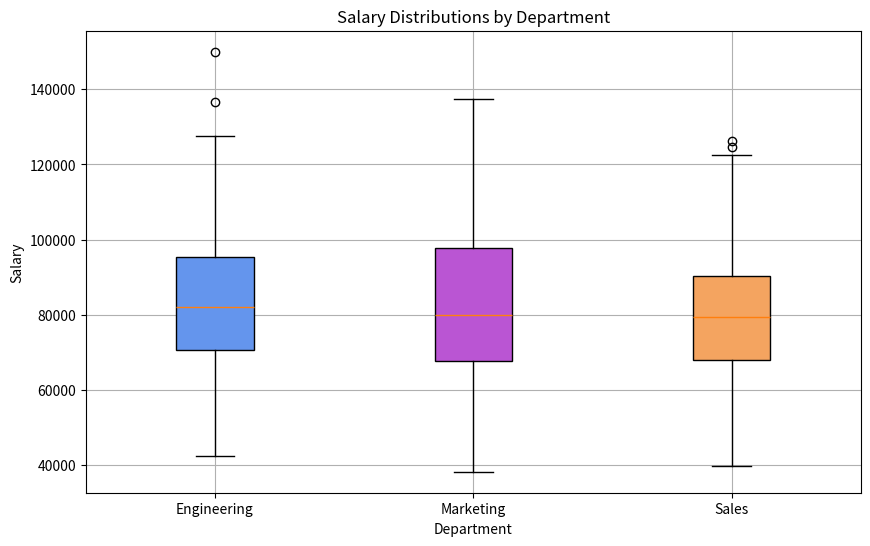

This figure's Python source:
import pandas as pd 

data = [
    {
        "department": "Engineering",
        "salary": 119436.643
    },
    {
        "department": "Marketing",
        "salary": 132153.48
    },
    {
        "department": "Engineering",
        "salary": 94857.445
    },
    {
        "department": "Marketing",
        "salary": 136196.354
    },
    {
        "department": "Marketing",
        "salary": 117846.97
    },
    {
        "department": "Sales",
        "salary": 98068.477
    },
    {
        "department": "Engineering",
        "salary": 92456.86
    },
    {
        "department": "Sales",
        "salary": 89894.045
    },
    {
        "department": "Engineering",
        "salary": 72746.577
    },
    {
        "department": "Engineering",
        "salary": 122662.541
    },
    {
        "department": "Engineering",
        "salary": 85986.205
    },
    {
        "department": "Sales",
        "salary": 64633.042
    },
    {
        "department": "Marketing",
        "salary": 106808.346
    },
    {
        "department": "Sales",
        "salary": 114584.834
    },
    {
        "department": "Sales",
        "salary": 78232.924
    },
    {
        "department": "Engineering",
        "salary": 42444.425
    },
    {
        "department": "Marketing",
        "salary": 86770.446
    },
    {
        "department": "Marketing",
        "salary": 114118.568
    },
    {
        "department": "Marketing",
        "salary": 92828.043
    },
    {
        "department": "Marketing",
        "salary": 114639.649
    },
    {
        "department": "Engineering",
        "salary": 99272.669
    },
    {
        "department": "Marketing",
        "salary": 111778.284
    },
    {
        "department": "Engineering",
        "salary": 84407.304
    },
    {
        "department": "Engineering",
        "salary": 109526.734
    },
    {
        "department": "Marketing",
        "salary": 116677.602
    },
    {
        "department": "Sales",
        "salary": 126275.854
    },
    {
        "department": "Engineering",
        "salary": 87965.828
    },
    {
        "department": "Sales",
        "salary": 89056.724
    },
    {
        "department": "Engineering",
        "salary": 112193.016
    },
    {
        "department": "Marketing",
        "salary": 115178.643
    },
    {
        "department": "Marketing",
        "salary": 76281.616
    },
    {
        "department": "Sales",
        "salary": 118587.989
    },
    {
        "department": "Engineering",
        "salary": 110939.04
    },
    {
        "department": "Marketing",
        "salary": 82608.153
    },
    {
        "department": "Marketing",
        "salary": 124468.558
    },
    {
        "department": "Marketing",
        "salary": 97351.393
    },
    {
        "department": "Engineering",
        "salary": 89902.076
    },
    {
        "department": "Sales",
        "salary": 91104.844
    },
    {
        "department": "Engineering",
        "salary": 107542.724
    },
    {
        "department": "Sales",
        "salary": 87257.87
    },
    {
        "department": "Sales",
        "salary": 97904.936
    },
    {
        "department": "Engineering",
        "salary": 96979.16
    },
    {
        "department": "Sales",
        "salary": 116892.521
    },
    {
        "department": "Engineering",
        "salary": 118172.848
    },
    {
        "department": "Engineering",
        "salary": 119648.431
    },
    {
        "department": "Engineering",
        "salary": 76380.982
    },
    {
        "department": "Marketing",
        "salary": 101798.876
    },
    {
        "department": "Marketing",
        "salary": 85875.101
    },
    {
        "department": "Sales",
        "salary": 101044.5
    },
    {
        "department": "Engineering",
        "salary": 73168.417
    },
    {
        "department": "Engineering",
        "salary": 127658.847
    },
    {
        "department": "Marketing",
        "salary": 107738.257
    },
    {
        "department": "Engineering",
        "salary": 73350.936
    },
    {
        "department": "Marketing",
        "salary": 110076.35
    },
    {
        "department": "Sales",
        "salary": 120658.314
    },
    {
        "department": "Sales",
        "salary": 97555.527
    },
    {
        "department": "Engineering",
        "salary": 136652.757
    },
    {
        "department": "Marketing",
        "salary": 98685.337
    },
    {
        "department": "Marketing",
        "salary": 137275.535
    },
    {
        "department": "Marketing",
        "salary": 97526.184
    },
    {
        "department": "Marketing",
        "salary": 124407.974
    },
    {
        "department": "Sales",
        "salary": 99868.253
    },
    {
        "department": "Sales",
        "salary": 111874.903
    },
    {
        "department": "Sales",
        "salary": 86720.413
    },
    {
        "department": "Engineering",
        "salary": 87851.545
    },
    {
        "department": "Sales",
        "salary": 68712.595
    },
    {
        "department": "Marketing",
        "salary": 65325.161
    },
    {
        "department": "Engineering",
        "salary": 87688.714
    },
    {
        "department": "Marketing",
        "salary": 80907.322
    },
    {
        "department": "Sales",
        "salary": 95023.901
    },
    {
        "department": "Engineering",
        "salary": 98898.248
    },
    {
        "department": "Engineering",
        "salary": 105641.398
    },
    {
        "department": "Sales",
        "salary": 62113.639
    },
    {
        "department": "Engineering",
        "salary": 116766.216
    },
    {
        "department": "Engineering",
        "salary": 91673.757
    },
    {
        "department": "Engineering",
        "salary": 127138.559
    },
    {
        "department": "Engineering",
        "salary": 76046.811
    },
    {
        "department": "Engineering",
        "salary": 66459.087
    },
    {
        "department": "Engineering",
        "salary": 120224.667
    },
    {
        "department": "Sales",
        "salary": 85437.44
    },
    {
        "department": "Engineering",
        "salary": 95655.295
    },
    {
        "department": "Sales",
        "salary": 110600.335
    },
    {
        "department": "Marketing",
        "salary": 62080.938
    },
    {
        "department": "Marketing",
        "salary": 106493.708
    },
    {
        "department": "Marketing",
        "salary": 93446.502
    },
    {
        "department": "Engineering",
        "salary": 110061.351
    },
    {
        "department": "Marketing",
        "salary": 120110.984
    },
    {
        "department": "Marketing",
        "salary": 111493.716
    },
    {
        "department": "Marketing",
        "salary": 131133.601
    },
    {
        "department": "Engineering",
        "salary": 91621.633
    },
    {
        "department": "Marketing",
        "salary": 91805.662
    },
    {
        "department": "Sales",
        "salary": 122327.491
    },
    {
        "department": "Engineering",
        "salary": 94980.414
    },
    {
        "department": "Marketing",
        "salary": 91695.438
    },
    {
        "department": "Sales",
        "salary": 87218.277
    },
    {
        "department": "Engineering",
        "salary": 149955.352
    },
    {
        "department": "Sales",
        "salary": 39897.437
    },
    {
        "department": "Engineering",
        "salary": 82520.055
    },
    {
        "department": "Marketing",
        "salary": 46996.215
    },
    {
        "department": "Sales",
        "salary": 122480.109
    },
    {
        "department": "Sales",
        "salary": 76795.445
    },
    {
        "department": "Marketing",
        "salary": 96977.473
    },
    {
        "department": "Engineering",
        "salary": 80558.496
    },
    {
        "department": "Marketing",
        "salary": 99541.255
    },
    {
        "department": "Marketing",
        "salary": 83748.507
    },
    {
        "department": "Engineering",
        "salary": 70311.984
    },
    {
        "department": "Sales",
        "salary": 87067.94
    },
    {
        "department": "Sales",
        "salary": 74028.451
    },
    {
        "department": "Sales",
        "salary": 65611.772
    },
    {
        "department": "Sales",
        "salary": 88113.096
    },
    {
        "department": "Marketing",
        "salary": 78826.318
    },
    {
        "department": "Sales",
        "salary": 107506.891
    },
    {
        "department": "Sales",
        "salary": 95370.399
    },
    {
        "department": "Sales",
        "salary": 78774.989
    },
    {
        "department": "Sales",
        "salary": 40586.834
    },
    {
        "department": "Sales",
        "salary": 74653.134
    },
    {
        "department": "Engineering",
        "salary": 78520.957
    },
    {
        "department": "Marketing",
        "salary": 60494.069
    },
    {
        "department": "Sales",
        "salary": 84331.094
    },
    {
        "department": "Sales",
        "salary": 101770.663
    },
    {
        "department": "Marketing",
        "salary": 77331.227
    },
    {
        "department": "Sales",
        "salary": 77451.397
    },
    {
        "department": "Marketing",
        "salary": 88251.907
    },
    {
        "department": "Engineering",
        "salary": 111444.211
    },
    {
        "department": "Sales",
        "salary": 66847.956
    },
    {
        "department": "Sales",
        "salary": 73505.122
    },
    {
        "department": "Engineering",
        "salary": 67311.517
    },
    {
        "department": "Sales",
        "salary": 82455.991
    },
    {
        "department": "Engineering",
        "salary": 84475.981
    },
    {
        "department": "Engineering",
        "salary": 83565.044
    },
    {
        "department": "Sales",
        "salary": 77662.928
    },
    {
        "department": "Engineering",
        "salary": 67107.321
    },
    {
        "department": "Sales",
        "salary": 117935.186
    },
    {
        "department": "Sales",
        "salary": 67332.726
    },
    {
        "department": "Sales",
        "salary": 93359.931
    },
    {
        "department": "Engineering",
        "salary": 91580.056
    },
    {
        "department": "Engineering",
        "salary": 80304.705
    },
    {
        "department": "Engineering",
        "salary": 56251.248
    },
    {
        "department": "Marketing",
        "salary": 81131.67
    },
    {
        "department": "Sales",
        "salary": 88881.703
    },
    {
        "department": "Engineering",
        "salary": 83611.743
    },
    {
        "department": "Marketing",
        "salary": 68051.793
    },
    {
        "department": "Sales",
        "salary": 79079.066
    },
    {
        "department": "Sales",
        "salary": 80976.494
    },
    {
        "department": "Sales",
        "salary": 83729.747
    },
    {
        "department": "Marketing",
        "salary": 68679.041
    },
    {
        "department": "Engineering",
        "salary": 105491.47
    },
    {
        "department": "Engineering",
        "salary": 74108.8
    },
    {
        "department": "Engineering",
        "salary": 67062.572
    },
    {
        "department": "Engineering",
        "salary": 96236.839
    },
    {
        "department": "Sales",
        "salary": 77753.267
    },
    {
        "department": "Sales",
        "salary": 64778.115
    },
    {
        "department": "Engineering",
        "salary": 90334.29
    },
    {
        "department": "Engineering",
        "salary": 44883.375
    },
    {
        "department": "Engineering",
        "salary": 81892.104
    },
    {
        "department": "Marketing",
        "salary": 98014.086
    },
    {
        "department": "Sales",
        "salary": 94444.954
    },
    {
        "department": "Engineering",
        "salary": 103850.995
    },
    {
        "department": "Engineering",
        "salary": 89258.468
    },
    {
        "department": "Marketing",
        "salary": 72832.755
    },
    {
        "department": "Engineering",
        "salary": 106044.191
    },
    {
        "department": "Sales",
        "salary": 124560.498
    },
    {
        "department": "Marketing",
        "salary": 89227.018
    },
    {
        "department": "Marketing",
        "salary": 111004.153
    },
    {
        "department": "Marketing",
        "salary": 81163.148
    },
    {
        "department": "Engineering",
        "salary": 73215.214
    },
    {
        "department": "Engineering",
        "salary": 71036.677
    },
    {
        "department": "Engineering",
        "salary": 99631.505
    },
    {
        "department": "Marketing",
        "salary": 85788.157
    },
    {
        "department": "Marketing",
        "salary": 79892.139
    },
    {
        "department": "Sales",
        "salary": 70055.214
    },
    {
        "department": "Marketing",
        "salary": 59794.306
    },
    {
        "department": "Engineering",
        "salary": 78572.011
    },
    {
        "department": "Engineering",
        "salary": 76584.083
    },
    {
        "department": "Marketing",
        "salary": 86486.55
    },
    {
        "department": "Sales",
        "salary": 87004.095
    },
    {
        "department": "Marketing",
        "salary": 59895.779
    },
    {
        "department": "Marketing",
        "salary": 101342.895
    },
    {
        "department": "Marketing",
        "salary": 94906.959
    },
    {
        "department": "Engineering",
        "salary": 70752.337
    },
    {
        "department": "Engineering",
        "salary": 83074.066
    },
    {
        "department": "Engineering",
        "salary": 72806.817
    },
    {
        "department": "Marketing",
        "salary": 102685.793
    },
    {
        "department": "Sales",
        "salary": 59797.414
    },
    {
        "department": "Marketing",
        "salary": 38288.934
    },
    {
        "department": "Marketing",
        "salary": 78657.893
    },
    {
        "department": "Engineering",
        "salary": 88372.123
    },
    {
        "department": "Engineering",
        "salary": 91335.878
    },
    {
        "department": "Marketing",
        "salary": 87173.226
    },
    {
        "department": "Sales",
        "salary": 79191.412
    },
    {
        "department": "Engineering",
        "salary": 61371.479
    },
    {
        "department": "Sales",
        "salary": 55122.57
    },
    {
        "department": "Sales",
        "salary": 74699.425
    },
    {
        "department": "Marketing",
        "salary": 104847.616
    },
    {
        "department": "Marketing",
        "salary": 102678.692
    },
    {
        "department": "Marketing",
        "salary": 66397.936
    },
    {
        "department": "Sales",
        "salary": 68341.74
    },
    {
        "department": "Engineering",
        "salary": 68911.579
    },
    {
        "department": "Engineering",
        "salary": 94819.836
    },
    {
        "department": "Marketing",
        "salary": 79602.909
    },
    {
        "department": "Engineering",
        "salary": 57373.307
    },
    {
        "department": "Sales",
        "salary": 54388.349
    },
    {
        "department": "Sales",
        "salary": 60606.461
    },
    {
        "department": "Engineering",
        "salary": 73354.529
    },
    {
        "department": "Sales",
        "salary": 55102.484
    },
    {
        "department": "Sales",
        "salary": 59330.893
    },
    {
        "department": "Sales",
        "salary": 80358.629
    },
    {
        "department": "Marketing",
        "salary": 76313.133
    },
    {
        "department": "Marketing",
        "salary": 51056.333
    },
    {
        "department": "Engineering",
        "salary": 70365.714
    },
    {
        "department": "Engineering",
        "salary": 66874.978
    },
    {
        "department": "Engineering",
        "salary": 78142.477
    },
    {
        "department": "Sales",
        "salary": 73824.044
    },
    {
        "department": "Sales",
        "salary": 86466.659
    },
    {
        "department": "Marketing",
        "salary": 72275.534
    },
    {
        "department": "Marketing",
        "salary": 56001.254
    },
    {
        "department": "Engineering",
        "salary": 48386.87
    },
    {
        "department": "Engineering",
        "salary": 72807.502
    },
    {
        "department": "Sales",
        "salary": 74027.64
    },
    {
        "department": "Marketing",
        "salary": 62868.48
    },
    {
        "department": "Marketing",
        "salary": 78144.402
    },
    {
        "department": "Sales",
        "salary": 85237.507
    },
    {
        "department": "Engineering",
        "salary": 64092.956
    },
    {
        "department": "Marketing",
        "salary": 89347.989
    },
    {
        "department": "Marketing",
        "salary": 60727.07
    },
    {
        "department": "Marketing",
        "salary": 84943.308
    },
    {
        "department": "Marketing",
        "salary": 61744.694
    },
    {
        "department": "Marketing",
        "salary": 62997.582
    },
    {
        "department": "Sales",
        "salary": 73731.913
    },
    {
        "department": "Sales",
        "salary": 70626.852
    },
    {
        "department": "Sales",
        "salary": 59741.208
    },
    {
        "department": "Engineering",
        "salary": 79630.158
    },
    {
        "department": "Marketing",
        "salary": 55077.108
    },
    {
        "department": "Sales",
        "salary": 80999.011
    },
    {
        "department": "Marketing",
        "salary": 67113.404
    },
    {
        "department": "Marketing",
        "salary": 76814.593
    },
    {
        "department": "Marketing",
        "salary": 70319.686
    },
    {
        "department": "Marketing",
        "salary": 79993.242
    },
    {
        "department": "Engineering",
        "salary": 45764.907
    },
    {
        "department": "Sales",
        "salary": 72276.099
    },
    {
        "department": "Sales",
        "salary": 76764.141
    },
    {
        "department": "Engineering",
        "salary": 70457.662
    },
    {
        "department": "Marketing",
        "salary": 73169.048
    },
    {
        "department": "Marketing",
        "salary": 77029.351
    },
    {
        "department": "Engineering",
        "salary": 77266.191
    },
    {
        "department": "Engineering",
        "salary": 90888.576
    },
    {
        "department": "Engineering",
        "salary": 62928.52
    },
    {
        "department": "Sales",
        "salary": 65429.845
    },
    {
        "department": "Marketing",
        "salary": 73695.055
    },
    {
        "department": "Sales",
        "salary": 79748.187
    },
    {
        "department": "Marketing",
        "salary": 66314.865
    },
    {
        "department": "Sales",
        "salary": 51439.534
    },
    {
        "department": "Engineering",
        "salary": 70502.134
    },
    {
        "department": "Sales",
        "salary": 65888.222
    },
    {
        "department": "Engineering",
        "salary": 70441.654
    },
    {
        "department": "Marketing",
        "salary": 47367.75
    },
    {
        "department": "Marketing",
        "salary": 67531.882
    },
    {
        "department": "Marketing",
        "salary": 58523.817
    },
    {
        "department": "Engineering",
        "salary": 67060.27
    },
    {
        "department": "Engineering",
        "salary": 64398.323
    },
    {
        "department": "Engineering",
        "salary": 87482.735
    },
    {
        "department": "Engineering",
        "salary": 73047.598
    },
    {
        "department": "Engineering",
        "salary": 56531.055
    },
    {
        "department": "Engineering",
        "salary": 64515.388
    },
    {
        "department": "Marketing",
        "salary": 74579.269
    },
    {
        "department": "Engineering",
        "salary": 69562.134
    },
    {
        "department": "Sales",
        "salary": 63196.162
    },
    {
        "department": "Sales",
        "salary": 89182.607
    },
    {
        "department": "Marketing",
        "salary": 80807.333
    },
    {
        "department": "Marketing",
        "salary": 83461.464
    },
    {
        "department": "Marketing",
        "salary": 72370.486
    },
    {
        "department": "Sales",
        "salary": 70204.918
    },
    {
        "department": "Marketing",
        "salary": 82125.892
    },
    {
        "department": "Marketing",
        "salary": 65377.817
    },
    {
        "department": "Engineering",
        "salary": 82841.343
    },
    {
        "department": "Marketing",
        "salary": 68467.908
    },
    {
        "department": "Sales",
        "salary": 79957.794
    },
    {
        "department": "Marketing",
        "salary": 71005.853
    },
    {
        "department": "Marketing",
        "salary": 66494.235
    },
    {
        "department": "Engineering",
        "salary": 77761.159
    },
    {
        "department": "Engineering",
        "salary": 80558.988
    },
    {
        "department": "Marketing",
        "salary": 47396.738
    },
    {
        "department": "Marketing",
        "salary": 55428.978
    },
    {
        "department": "Sales",
        "salary": 84697.715
    },
    {
        "department": "Marketing",
        "salary": 59657.496
    },
    {
        "department": "Sales",
        "salary": 71149.423
    },
    {
        "department": "Sales",
        "salary": 58362.02
    },
    {
        "department": "Marketing",
        "salary": 79878.54
    },
    {
        "department": "Sales",
        "salary": 66826.504
    },
    {
        "department": "Sales",
        "salary": 63193.938
    },
    {
        "department": "Engineering",
        "salary": 73875.699
    },
    {
        "department": "Marketing",
        "salary": 54353.201
    },
    {
        "department": "Marketing",
        "salary": 71678.665
    },
    {
        "department": "Marketing",
        "salary": 78515.278
    },
    {
        "department": "Sales",
        "salary": 55720.485
    },
    {
        "department": "Marketing",
        "salary": 75338.631
    },
    {
        "department": "Marketing",
        "salary": 58978.691
    },
    {
        "department": "Marketing",
        "salary": 72517.392
    },
    {
        "department": "Sales",
        "salary": 81405.114
    },
    {
        "department": "Engineering",
        "salary": 55065.899
    }
]

df = pd.DataFrame(data)

import matplotlib.pyplot as plt

color_map = {'Engineering': 'cornflowerblue', 'Marketing': 'mediumorchid', 'Sales': 'sandybrown'}
colors = df['department'].map(color_map)
plt.figure(figsize=(10,6))

box = plt.boxplot([
        df[df['department'] == 'Engineering']['salary'],
        df[df['department'] == 'Marketing']['salary'],
        df[df['department'] == 'Sales']['salary']
    ], patch_artist=True, labels=['Engineering','Marketing','Sales'])
    
for dept, color in zip(box['boxes'], ['cornflowerblue', 'mediumorchid', 'sandybrown']):
    dept.set_facecolor(color)
    
plt.title('Salary Distributions by Department')
plt.xlabel('Department')
plt.ylabel('Salary')
plt.grid(True)
plt.show()